Run: headless pygame with SDL's dummy video driver; simulated clock (each Clock.tick advances the game by its frame time, no real sleeping); random seed 0; keys injected as events and as key.get_pressed() state; mouse plan: one left click at the window centre at the start of phase 2, then a move to the lower-right quarter at the start of phase 3.
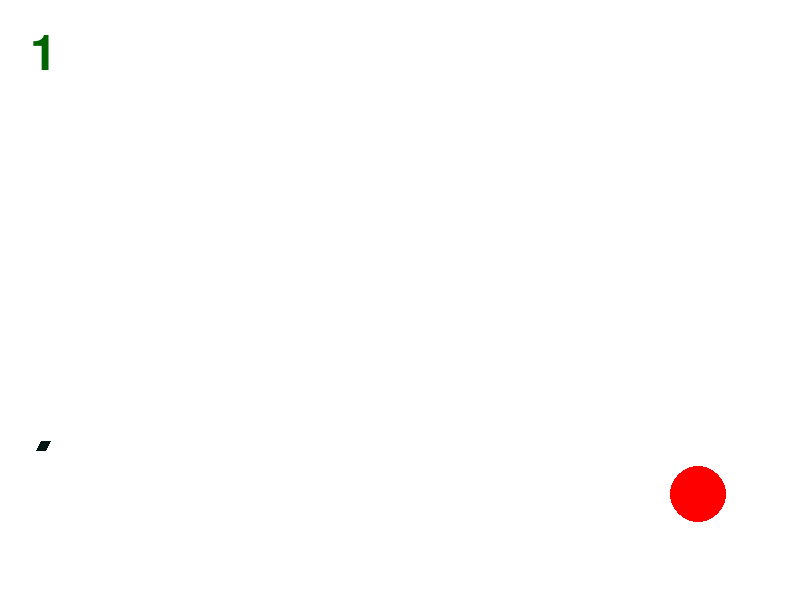
Frame 1 of 4 · flips 1–60 · no input
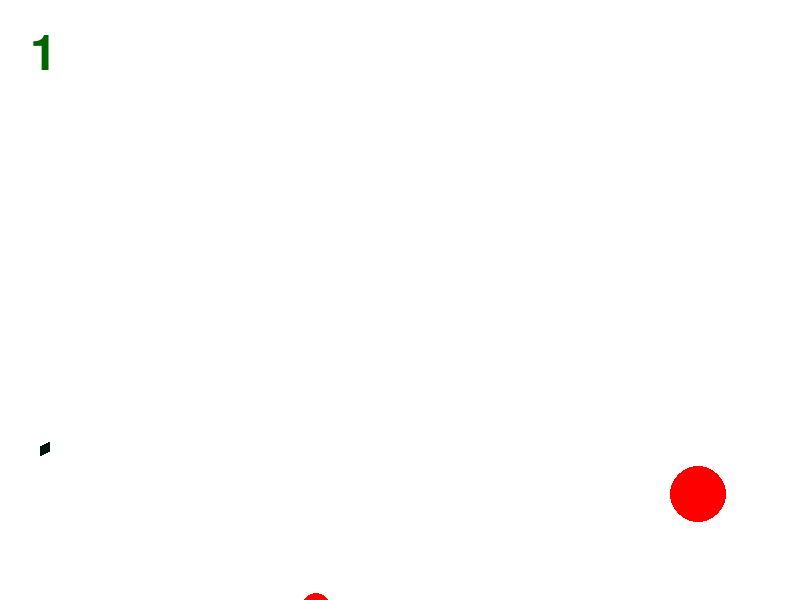
Frame 2 of 4 · flips 61–180 · clicked the window centre · tapped SPACE, RETURN · held RIGHT (→), D
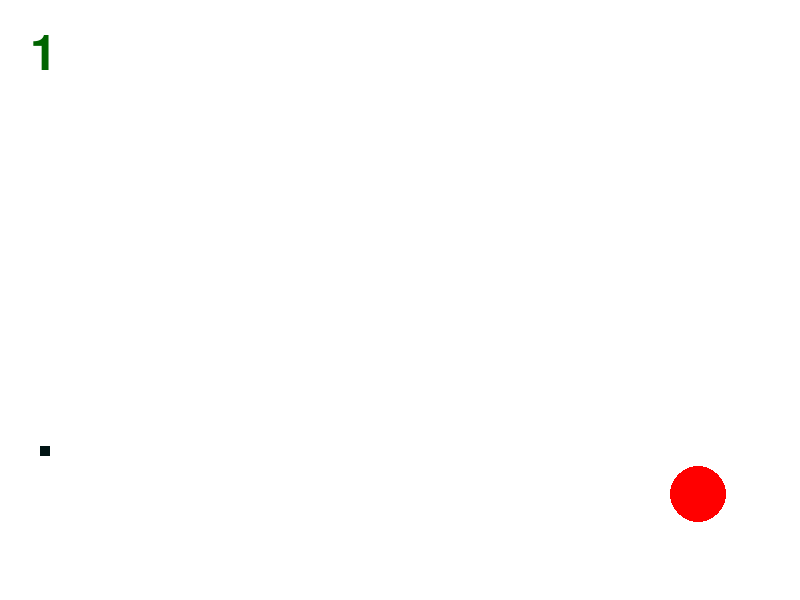
Frame 3 of 4 · flips 181–300 · moved the mouse to the lower-right quarter · held DOWN (↓), S
Frame 4 of 4 · flips 301–420 · held LEFT (←), A, UP (↑), W · screen unchanged from frame 3, image omitted

The pygame program that drew these frames:

import math
from random import choice, randint
import pygame
pygame.init()


FPS = 30

font = pygame.font.Font(None, 72)

RED = (255, 0, 0)
BLUE = (0, 0, 255)
YELLOW = (255, 255, 0)
GREEN = (0, 255, 0)
MAGENTA = (255, 0, 255)
CYAN = (0, 255, 255)
BLACK = (0, 0, 0)
WHITE=(255,255,255)
GREY = (0, 20, 20)
GAME_COLORS = [RED, BLUE, YELLOW, GREEN, MAGENTA, CYAN]

g = 10
k = 0.03

WIDTH = 800
HEIGHT = 600


class Ball:
    def __init__(self, screen: pygame.Surface):
        """ Конструктор класса ball

        Args:
        x - начальное положение мяча по горизонтали
        y - начальное положение мяча по вертикали
        """
        self.screen = screen
        self.x = 40
        self.y = 450
        self.r = 10
        self.vx = 0
        self.vy = 0
        self.color = choice(GAME_COLORS)
        self.live = 30

    def move(self):
        """Переместить мяч по прошествии единицы времени.

        Метод описывает перемещение мяча за один кадр перерисовки. То есть, обновляет значения
        self.x и self.y с учетом скоростей self.vx и self.vy, силы гравитации, действующей на мяч,
        и стен по краям окна (размер окна 800х600).
        """
        self.x += self.vx
        self.vy += g / 10 - k * self.vy
        self.vx +=  - k * self.vx
        self.y += self.vy

    def draw(self):
        pygame.draw.circle(
            self.screen,
            self.color,
            (self.x, self.y),
            self.r
        )

    def hittest(self, obj):
        """Функция проверяет сталкивалкивается ли данный обьект с целью, описываемой в обьекте obj.

        Args:
            obj: Обьект, с которым проверяется столкновение.
        Returns:
            Возвращает True в случае столкновения мяча и цели. В противном случае возвращает False.
        """
        if math.sqrt( (self.x - obj.x)**2 + (self.y - obj.y)**2 ) < self.r + obj.r: return True
        return False

    def collision(self, width_left, width_right, height_left, height_right):
        ''' Check collision with walls
        width_left, width_right - coordinates of vertical walls
        height_left, height_right - coordinates of gorizontal(sorry) walls
        there is no collision with lower wall - the end of the game
        '''

        if self.x - self.r <= width_left:
            self.vx *= -0.95
            self.vy *= 0.95
        if self.x + self.r >= width_right:
            self.vx *= -0.95
            self.vy *= 0.95
        if self.y - self.r <= height_left:
            self.vy *= -0.95
            self.vx *= 0.95
        if self.y + self.r >= height_right:
            self.vy *= -0.95
            self.vx *= 0.95


class Gun:
    def __init__(self, screen):
        self.screen = screen
        self.f2_power = 10
        self.f2_on = 0
        self.an = 1
        self.color = GREY

    def fire2_start(self, event):
        self.f2_on = 1


    def fire2_end(self, event):
        """Выстрел мячом.

        Происходит при отпускании кнопки мыши.
        Начальные значения компонент скорости мяча vx и vy зависят от положения мыши.
        """
        global balls, bullet
        bullet += 1
        new_ball = Ball(self.screen)
        new_ball.r += 5
        self.an = math.atan2(-(event.pos[1]-new_ball.y), (event.pos[0]-new_ball.x))
        new_ball.vx = self.f2_power * math.cos(self.an)
        new_ball.vy = - self.f2_power * math.sin(self.an)
        balls.append(new_ball)
        self.f2_on = 0
        self.f2_power = 10

    def targetting(self, event):
        """Прицеливание. Зависит от положения мыши."""
        if event:
            self.an = math.atan2(-(event.pos[1]-450) , (event.pos[0]-20))
        if self.f2_on:
            self.color = RED
        else:
            self.color = GREY

        coor = (40 + self.f2_power * math.cos(self.an), 450 - self.f2_power * math.sin(self.an))
        pygame.draw.line(screen, self.color, (40 , 450) , coor , 10)

    def targetting2(self):
        """Прицеливание. Не зaвисит от положения мыши."""
        coor = (40 + self.f2_power * math.cos(self.an), 450 - self.f2_power * math.sin(self.an))
        pygame.draw.line(screen, self.color, (40 , 450) , coor , 10)

    def power_up(self):
        if self.f2_on:
            if self.f2_power < 100:
                self.f2_power += 1
            self.color = RED
        else:
            self.color = GREY


class Target:
    # self.points = 0
    # self.live = 1
    # FIXME: don't work!!! How to call this functions when object is created?
    # self.new_target()

    def __init__(self):
        """ Инициализация новой цели. """
        self.x = randint(600, 780)
        self.y = randint(300, 550)
        self.r = randint(2, 50)
        self.points = 0
        self.live = 1
        self.color = RED

    def new_target(self):
        x = self.x = randint(600, 780)
        y = self.y = randint(300, 550)
        r = self.r = randint(2, 50)
        self.live = 1

    def hit(self, points=1):
        """Попадание шарика в цель."""
        self.points += points

    def draw(self):
        pygame.draw.circle(
            screen,
            self.color,
            (self.x, self.y),
            self.r
        )


pygame.init()
screen = pygame.display.set_mode((WIDTH, HEIGHT))
bullet = 0
balls = []

clock = pygame.time.Clock()
gun = Gun(screen)
target = Target()
finished = False
lenght = 0
round = 1

while not finished:
    rounds = font.render(str(round), True, (0, 100, 0))
    screen.fill(WHITE)
    screen.blit(rounds,(30,30))
    for ball in balls:
        ball.draw()
    target.draw()
    for ball in balls:
        ball.draw()

    gun.targetting2()
    clock.tick(FPS)
    for event in pygame.event.get():
        if event.type == pygame.QUIT:
            finished = True
        elif event.type == pygame.MOUSEBUTTONDOWN:
            gun.fire2_start(event)
        elif event.type == pygame.MOUSEBUTTONUP:
            gun.fire2_end(event)
            lenght += 1
        elif event.type == pygame.MOUSEMOTION:
            gun.targetting(event)

    for ball in balls:
        ball.collision(0, 800 , 0 , 600 )
        ball.move()

        if ball.hittest(target):
            for i in range(1000):
                screen.fill(WHITE)
                text = font.render("YOU WON! TRY AGAIN!", True, (0, 100, 0))
                screen.blit(text,(100,200))
                text = font.render(str(lenght) + " BALLS", True, (0, 100, 0))
                screen.blit(text,(100,400))
                pygame.display.update()
            target.live = 0
            target.hit()
            target.new_target()
            balls.remove(ball)
            round += 1
            lenght = 0
        if ball.y > 700: balls.remove(ball)
    gun.power_up()
    pygame.display.update()

pygame.quit()
